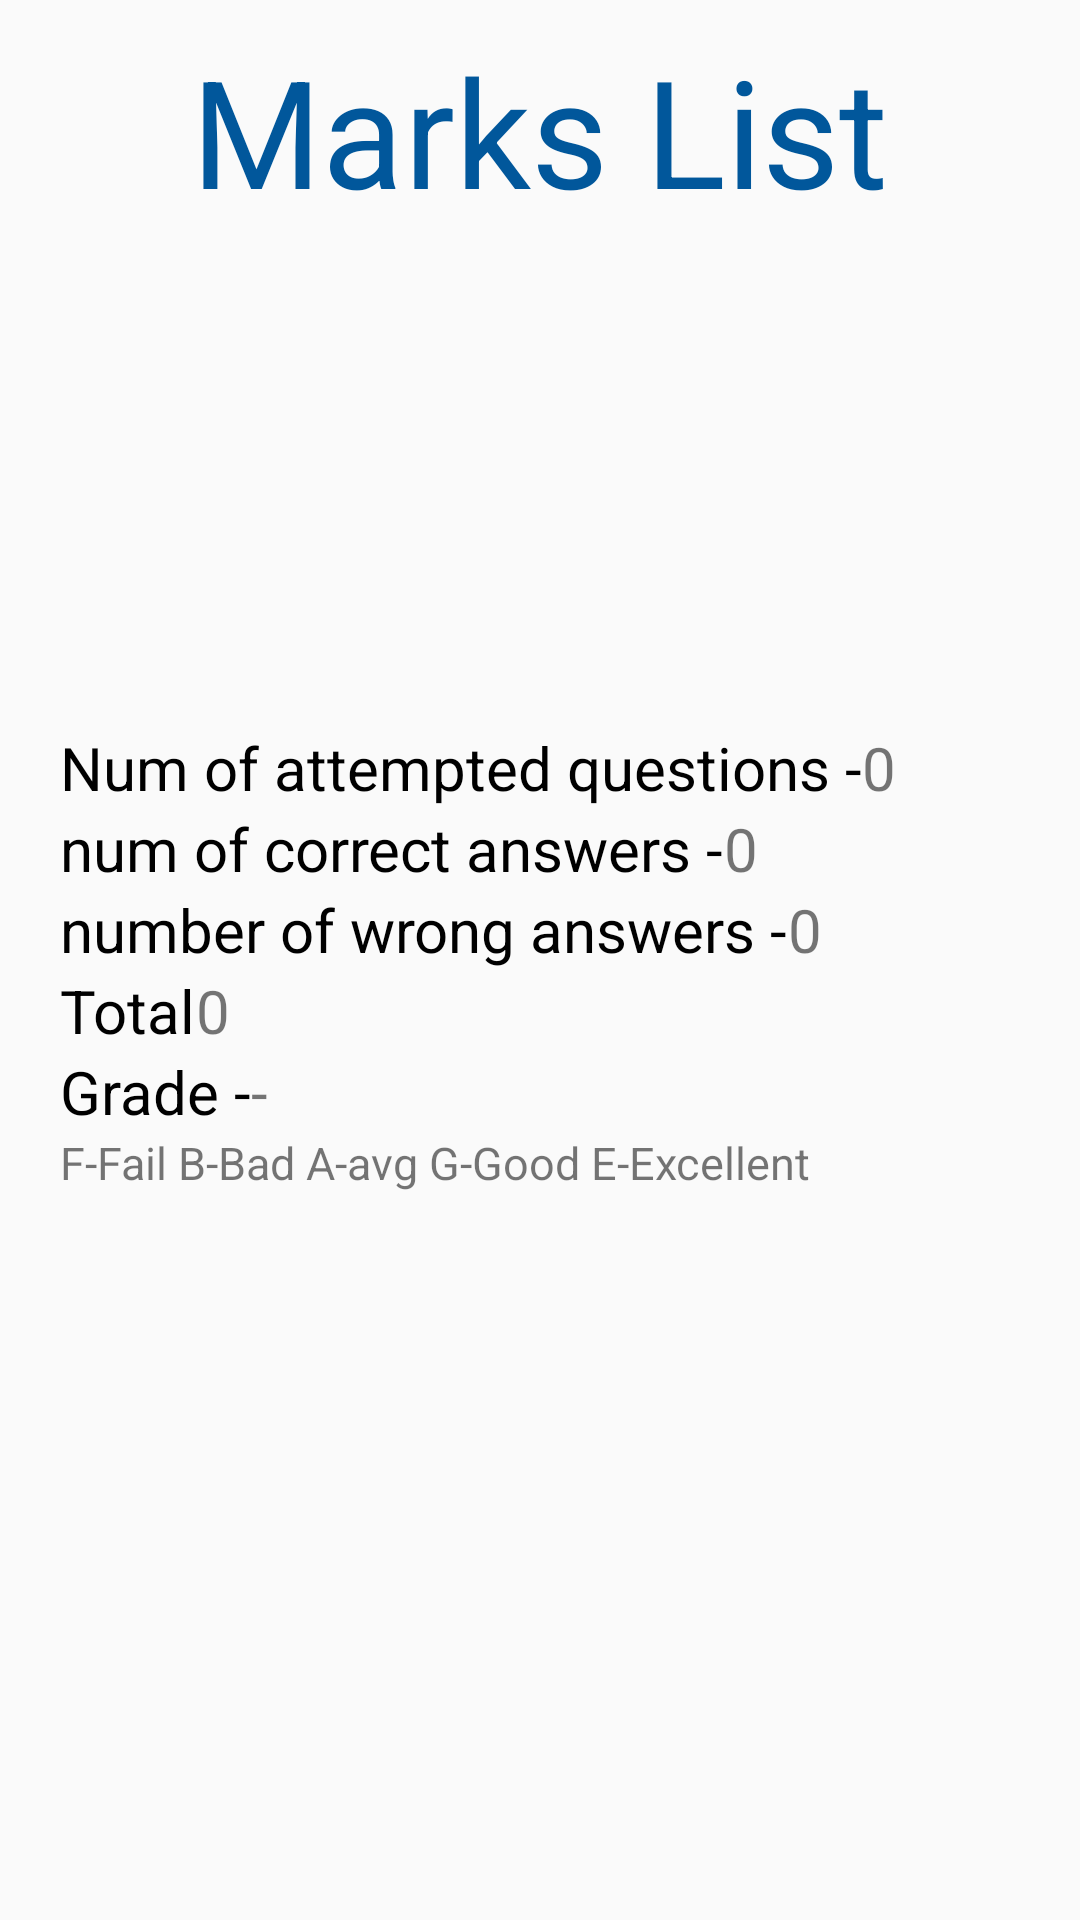

Reconstruct the res/layout file that produces this screen, plus the resources it refers to.
<!-- AndroidManifest.xml: application theme AppTheme -->
<!-- res/layout/activity_final_answer.xml -->
<?xml version="1.0" encoding="utf-8"?>
<RelativeLayout xmlns:android="http://schemas.android.com/apk/res/android"
    xmlns:app="http://schemas.android.com/apk/res-auto"
    xmlns:tools="http://schemas.android.com/tools"
    android:layout_width="match_parent"
    android:layout_height="match_parent"
    tools:context=".FinalAnswer">
    <TextView
        android:layout_width="wrap_content"
        android:layout_height="wrap_content"
        android:text="@string/finalAnswer"
        android:layout_centerHorizontal="true"
        android:layout_marginTop="10dp"
        android:textSize="50sp"
        android:textColor="#01579B"/>

    <ScrollView
        android:layout_width="match_parent"
        android:layout_height="match_parent">

        <RelativeLayout
            android:layout_width="match_parent"
            android:layout_height="wrap_content"
            android:padding="20dp"
            android:layout_gravity="center_vertical">

            <TextView
                android:id="@+id/attempt_questions"
                style="@style/AppTheme.Markslist"
                android:text="@string/attempt"/>

            <TextView
                android:id="@+id/attempt_number"
                android:layout_width="wrap_content"
                android:layout_height="wrap_content"
                android:text="@string/zero"
                android:layout_toRightOf="@id/attempt_questions"
                android:layout_toEndOf="@id/attempt_questions"
                android:textSize="20sp"/>

            <TextView
                  android:id="@+id/correct_answers"
                style="@style/AppTheme.Markslist"
                android:text="@string/correct"
                android:layout_below="@id/attempt_questions"/>

            <TextView
                android:id="@+id/correct_number"
                android:textSize="20sp"
                android:layout_width="wrap_content"
                android:layout_height="wrap_content"
                android:layout_toRightOf="@id/correct_answers"
                android:layout_toEndOf="@id/correct_answers"
                android:layout_below="@id/attempt_questions"
                android:text="@string/zero"/>

            <TextView
                android:id="@+id/wrong_answers"
                style="@style/AppTheme.Markslist"
                android:text="@string/wrong"
                android:layout_below="@id/correct_answers"/>

            <TextView
                android:id="@+id/wrong_number"
                android:layout_width="wrap_content"
                android:layout_height="wrap_content"
                android:layout_toRightOf="@id/wrong_answers"
                android:layout_toEndOf="@id/wrong_answers"
                android:layout_below="@id/correct_answers"
                android:text="@string/zero"
                android:textSize="20sp"/>

            <TextView
                android:id="@+id/total_marks"
                style="@style/AppTheme.Markslist"
                android:text="@string/total"
                android:layout_below="@id/wrong_answers"/>

            <TextView
                android:id="@+id/total_marks_number"
                android:layout_width="wrap_content"
                android:layout_height="wrap_content"
                android:layout_toRightOf="@id/total_marks"
                android:layout_toEndOf="@id/total_marks"
                android:layout_below="@id/wrong_answers"
                android:text="@string/zero"
                android:textSize="20sp"/>

            <TextView
                android:id="@+id/Grade"
                style="@style/AppTheme.Markslist"
                android:text="@string/grade"
                android:layout_below="@id/total_marks"/>

            <TextView
                android:id="@+id/Grade_value"
                android:layout_width="wrap_content"
                android:layout_height="wrap_content"
                android:layout_toRightOf="@id/Grade"
                android:layout_toEndOf="@id/Grade"
                android:layout_below="@id/total_marks"
                android:text="-"
                android:textSize="20sp"/>
            <TextView
                android:layout_width="wrap_content"
                android:layout_height="wrap_content"
                android:layout_below="@id/Grade"
                android:text="@string/text"
                android:textSize="15sp"
                />
        </RelativeLayout>
    </ScrollView>
</RelativeLayout>
<!-- resources referenced by this layout -->
<resources>
  <string name="attempt">Num of attempted questions - </string>
  <string name="correct">num of correct answers - </string>
  <string name="finalAnswer">Marks List</string>
  <string name="grade">Grade -   </string>
  <string name="text">F-Fail    B-Bad    A-avg    G-Good    E-Excellent</string>
  <string name="total">Total  </string>
  <string name="wrong">number of wrong answers - </string>
  <string name="zero">0</string>
  <style name="AppTheme.Markslist">
          <item name="android:textColor">@android:color/black</item>
          <item name="android:textSize">20sp</item>
          <item name="android:layout_width">wrap_content</item>
          <item name="android:layout_height">wrap_content</item>
      </style>
  <style name="AppTheme" parent="Theme.AppCompat.Light.DarkActionBar">
          
          <item name="colorPrimary">@color/colorPrimary</item>
          <item name="colorPrimaryDark">@color/colorPrimaryDark</item>
          <item name="colorAccent">@color/colorAccent</item>
      </style>
  <!-- not gathered from this repository: default colours our renderer supplied (Android Studio template values) -->
  <color name="colorPrimary">#FF6200EE</color>
  <color name="colorPrimaryDark">#FF3700B3</color>
  <color name="colorAccent">#FF03DAC5</color>
</resources>
